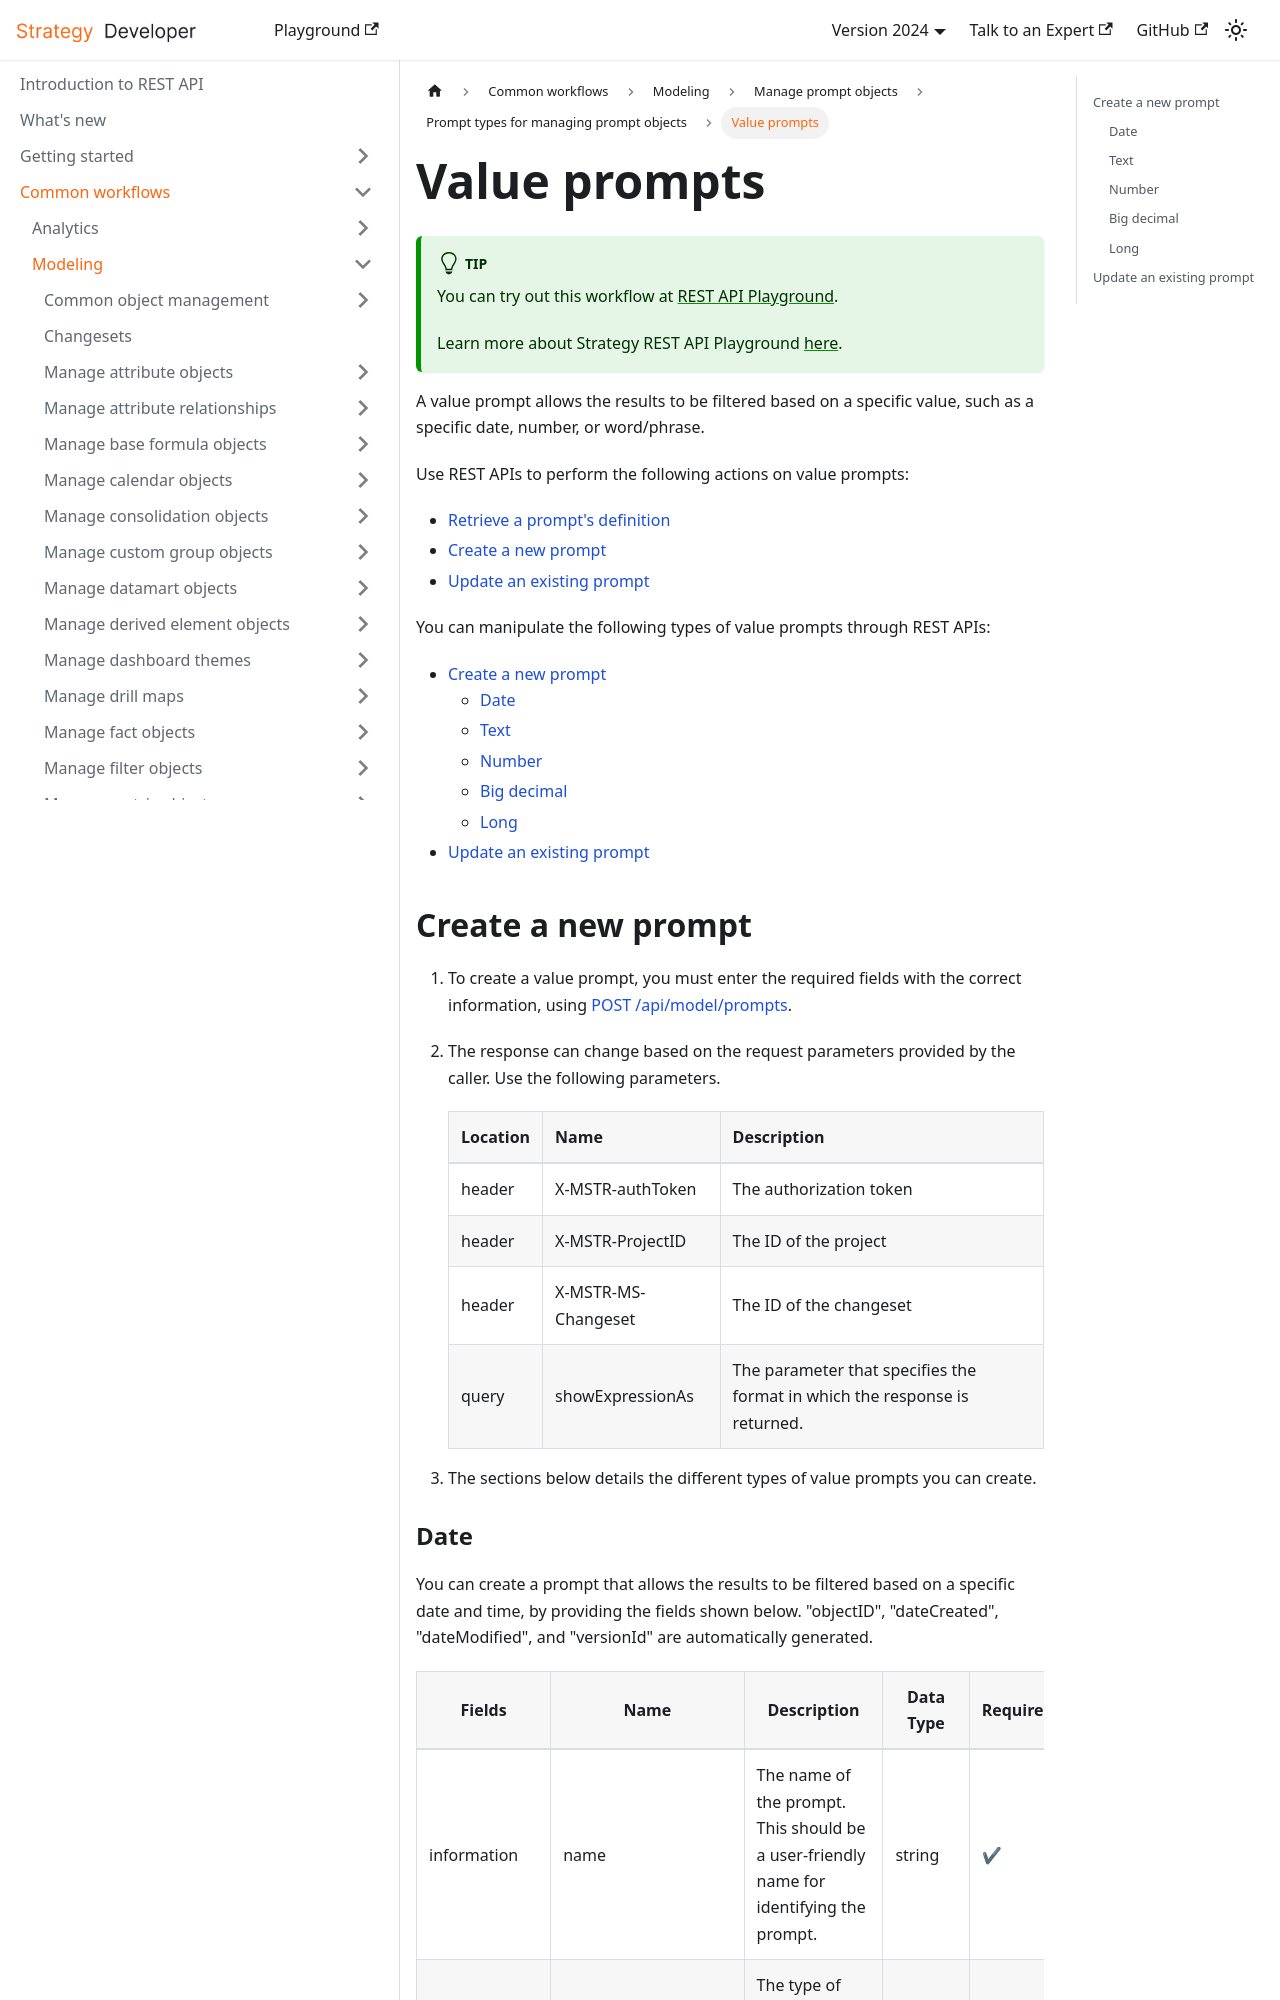

repository: MicroStrategy/rest-api-docs · page: common-workflows/modeling/manage-prompt-objects/prompt-types/value-prompts/index.html · generator: docusaurus

---
title: Value prompts
description: A value prompt allows the results to be filtered based on a specific value, such as a specific date, number, or word/phrase.
---

:::tip

You can try out this workflow at [REST API Playground](https://www.postman.com/microstrategysdk/workspace/microstrategy-rest-api/folder/16131298-2541f642-4418-4621-980d-40fa31236eb8?ctx=documentation).

Learn more about Strategy REST API Playground [here](/docs/getting-started/playground.md).

:::

A value prompt allows the results to be filtered based on a specific value, such as a specific date, number, or word/phrase.

Use REST APIs to perform the following actions on value prompts:

- [Retrieve a prompt's definition](../retrieve-a-prompts-definition.md)
- [Create a new prompt](#create-a-new-prompt)
- [Update an existing prompt](#update-an-existing-prompt)

You can manipulate the following types of value prompts through REST APIs:

- [Create a new prompt](#create-a-new-prompt)
  - [Date](#date)
  - [Text](#text)
  - [Number](#number)
  - [Big decimal](#big-decimal)
  - [Long](#long)
- [Update an existing prompt](#update-an-existing-prompt)

## Create a new prompt

1. To create a value prompt, you must enter the required fields with the correct information, using [POST /api/model/prompts](https://demo.microstrategy.com/MicroStrategyLibrary/api-docs/index.html#/Prompts/ms-postPrompt).
1. The response can change based on the request parameters provided by the caller. Use the following parameters.

   | Location | Name                | Description                                                                |
   | -------- | ------------------- | -------------------------------------------------------------------------- |
   | header   | X-MSTR-authToken    | The authorization token                                                    |
   | header   | X-MSTR-ProjectID    | The ID of the project                                                      |
   | header   | X-MSTR-MS-Changeset | The ID of the changeset                                                    |
   | query    | showExpressionAs    | The parameter that specifies the format in which the response is returned. |

1. The sections below details the different types of value prompts you can create.
